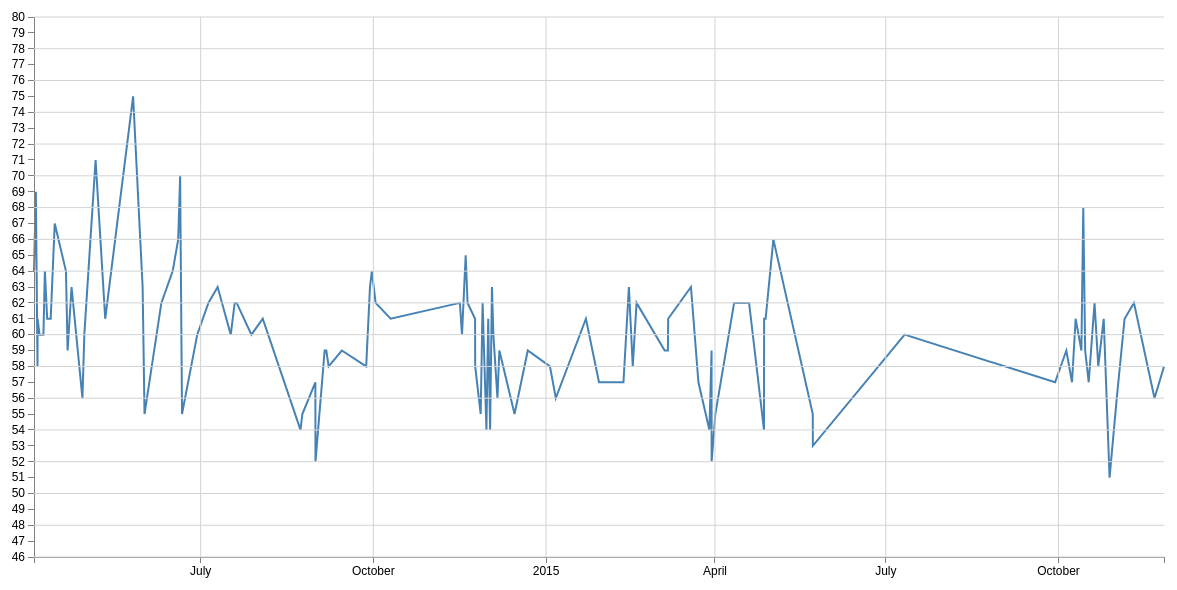
D3 v3 page, settled after 480 driven frames (8 s of simulated time); the page loaded 1 data file(s).


// ── script.js

// Set the dimensions of the canvas / graph
var margin = {top: 30, right: 20, bottom: 30, left: 50},
    width = 1200 - margin.left - margin.right,
    height = 600 - margin.top - margin.bottom;

// Set the ranges
var x = d3.time.scale().range([0, width]);
var y = d3.scale.linear().range([height, 0]);

// Define the axes
var xAxis = d3.svg.axis().scale(x)
    .orient("bottom").ticks(5);

var yAxis = d3.svg.axis().scale(y)
    .orient("left").ticks(30);

// Define the line
var valueline = d3.svg.line()
    .x(function(d) { return x(d.start_time); })
    .y(function(d) { return y(d.total); });

// Adds the svg canvas
var svg = d3.select("body")
    .append("svg")
        .attr("width", width + margin.left + margin.right)
        .attr("height", height + margin.top + margin.bottom)
    .append("g")
        .attr("transform", "translate(" + margin.left + "," + margin.top + ")");

function make_x_axis() {
    return d3.svg.axis()
        .scale(x)
         .orient("bottom")
         .ticks(5);
}

function make_y_axis() {
    return d3.svg.axis()
        .scale(y)
        .orient("left")
        .ticks(15);
}

// Get the data
d3.csv("qtgardens-all.csv", function(error, data) {
    data.forEach(function(d) {
        // d.start_time = parseDate(d.start_time);
        d.start_time = d.start_time;
        d.total = +d.total;
    });

    // Scale the range of the data
    x.domain(d3.extent(data, function(d) { return d.start_time; }));
    y.domain([d3.min(data, function(d) { return d.total; }) - 5, d3.max(data, function(d) { return d.total; }) + 5]);

    // Add the valueline path.
    svg.append("path")
        .attr("class", "line")
        .attr("d", valueline(data));

    // Add the X Axis
    svg.append("g")
        .attr("class", "x axis")
        .attr("transform", "translate(0," + height + ")")
        .call(xAxis);

    // Add the Y Axis
    svg.append("g")
        .attr("class", "y axis")
        .call(yAxis);

    svg.append("g")
        .attr("class", "grid")
        .attr("transform", "translate(0," + height + ")")
        .call(make_x_axis()
            .tickSize(-height, 0, 0)
            .tickFormat("")
        );

    svg.append("g")
        .attr("class", "grid")
        .call(make_y_axis()
            .tickSize(-width, 0, 0)
            .tickFormat("")
        );

});


### data: qtgardens-all.csv
h1, h2, h3, h4, h5, h6, h7, h8, h9, h10, h11, h12, h13, h14, h15, h16, h17, h18, total, name, start_time
3, 3, 3, 4, 4, 3, 4, 3, 4, 4, 3, 4, 3, 4, 3, 6, 4, 2, 64, Queenstown Gardens, 1396500293560
3, 3, 3, 5, 5, 5, 3, 4, 3, 4, 3, 4, 4, 5, 4, 5, 3, 3, 69, Queenstown Gardens, 1396585538838
3, 3, 3, 3, 3, 3, 3, 4, 4, 3, 2, 3, 5, 5, 3, 3, 2, 3, 58, Queenstown Gardens, 1396662253500
3, 2, 2, 4, 3, 3, 4, 4, 4, 3, 3, 4, 3, 5, 3, 4, 3, 4, 61, Queenstown Gardens, 1396667330579
4, 4, 3, 3, 3, 3, 4, 3, 3, 3, 2, 3, 5, 5, 3, 3, 4, 2, 60, Queenstown Gardens, 1396753943554
3, 3, 3, 3, 2, 3, 4, 3, 4, 4, 3, 4, 4, 5, 3, 3, 3, 3, 60, Queenstown Gardens, 1396934474423
4, 4, 2, 5, 3, 3, 3, 3, 4, 5, 3, 3, 4, 5, 3, 4, 2, 4, 64, Queenstown Gardens, 1397000901246
4, 2, 2, 4, 3, 3, 4, 3, 3, 3, 3, 4, 4, 5, 3, 5, 3, 3, 61, Queenstown Gardens, 1397107255543
3, 3, 2, 5, 3, 3, 5, 2, 4, 3, 2, 4, 4, 6, 2, 5, 3, 2, 61, Queenstown Gardens, 1397268355739
3, 3, 3, 5, 4, 3, 3, 4, 4, 3, 3, 3, 5, 5, 4, 5, 3, 4, 67, Queenstown Gardens, 1397454255940
3, 2, 2, 4, 3, 2, 4, 5, 3, 3, 3, 4, 5, 6, 4, 4, 4, 3, 64, Queenstown Gardens, 1397970723662
3, 3, 3, 3, 3, 3, 3, 2, 3, 3, 4, 3, 5, 5, 3, 4, 3, 3, 59, Queenstown Gardens, 1398047270924
3, 3, 2, 7, 4, 4, 4, 2, 3, 3, 2, 4, 4, 5, 3, 5, 2, 3, 63, Queenstown Gardens, 1398228899273
2, 3, 3, 3, 2, 2, 3, 2, 4, 3, 3, 4, 4, 5, 3, 5, 2, 3, 56, Queenstown Gardens, 1398729974459
3, 4, 3, 4, 2, 3, 3, 4, 4, 3, 3, 3, 4, 6, 3, 3, 2, 3, 60, Queenstown Gardens, 1398816594300
4, 3, 3, 4, 3, 2, 4, 3, 5, 5, 5, 4, 5, 6, 4, 4, 4, 3, 71, Queenstown Gardens, 1399335082364
4, 2, 4, 3, 3, 3, 3, 3, 3, 3, 3, 5, 3, 5, 3, 4, 3, 4, 61, Queenstown Gardens, 1399779185551
6, 4, 3, 5, 3, 5, 3, 3, 4, 4, 3, 4, 5, 6, 4, 5, 3, 5, 75, Queenstown Gardens, 1401061963410
3, 3, 3, 5, 4, 5, 2, 3, 4, 3, 2, 4, 4, 5, 2, 4, 3, 4, 63, Queenstown Gardens, 1401500298154
4, 2, 2, 3, 3, 3, 3, 2, 4, 2, 3, 4, 3, 4, 3, 5, 2, 3, 55, Queenstown Gardens, 1401587857205
4, 3, 2, 5, 4, 3, 4, 3, 4, 3, 2, 3, 3, 5, 3, 4, 4, 3, 62, Queenstown Gardens, 1402363239911
5, 2, 4, 5, 2, 4, 3, 2, 5, 4, 2, 3, 4, 5, 4, 5, 2, 3, 64, Queenstown Gardens, 1402884562467
3, 2, 5, 4, 5, 5, 3, 2, 3, 4, 1, 5, 5, 7, 3, 4, 2, 3, 66, Queenstown Gardens, 1403137919710
3, 5, 3, 5, 2, 4, 5, 5, 4, 3, 3, 4, 5, 3, 3, 5, 4, 4, 70, Queenstown Gardens, 1403226645475
4, 3, 2, 3, 3, 3, 3, 4, 3, 4, 2, 3, 4, 4, 3, 3, 2, 2, 55, Queenstown Gardens, 1403313683863
3, 2, 5, 4, 2, 5, 2, 2, 3, 2, 2, 4, 4, 4, 3, 5, 3, 5, 60, Queenstown Gardens, 1404014451110
3, 3, 3, 4, 2, 3, 5, 3, 4, 3, 2, 3, 7, 5, 2, 5, 2, 3, 62, Queenstown Gardens, 1404528638148
4, 2, 4, 4, 3, 3, 3, 3, 4, 3, 3, 5, 4, 5, 4, 4, 2, 3, 63, Queenstown Gardens, 1404952563133
3, 3, 2, 3, 3, 4, 3, 3, 3, 4, 3, 3, 5, 4, 3, 6, 2, 3, 60, Queenstown Gardens, 1405557002586
3, 3, 3, 4, 2, 5, 3, 3, 3, 4, 2, 5, 3, 6, 3, 5, 2, 3, 62, Queenstown Gardens, 1405738111964
4, 3, 3, 3, 3, 3, 4, 5, 4, 3, 3, 3, 3, 3, 3, 4, 3, 5, 62, Queenstown Gardens, 1405828626732
3, 3, 4, 5, 3, 2, 3, 2, 4, 4, 2, 3, 4, 6, 2, 5, 2, 3, 60, Queenstown Gardens, 1406508316311
3, 3, 2, 4, 2, 3, 4, 3, 4, 4, 3, 4, 4, 5, 3, 5, 3, 2, 61, Queenstown Gardens, 1407030029344
3, 2, 2, 4, 2, 3, 3, 3, 3, 3, 4, 2, 4, 4, 3, 4, 2, 3, 54, Queenstown Gardens, 1408766548636
3, 3, 3, 4, 2, 2, 4, 2, 2, 3, 2, 3, 4, 4, 3, 5, 3, 3, 55, Queenstown Gardens, 1408853305629
2, 4, 2, 5, 2, 5, 3, 3, 3, 2, 3, 4, 4, 5, 2, 4, 2, 2, 57, Queenstown Gardens, 1409451548435
3, 3, 3, 4, 2, 3, 3, 3, 3, 2, 2, 3, 4, 4, 2, 3, 3, 2, 52, Queenstown Gardens, 1409457027118
4, 3, 2, 3, 3, 3, 3, 3, 3, 3, 3, 3, 4, 5, 3, 5, 2, 4, 59, Queenstown Gardens, 1409878868392
2, 2, 2, 5, 3, 2, 4, 3, 3, 3, 2, 3, 3, 6, 4, 5, 4, 3, 59, Queenstown Gardens, 1409955602056
4, 3, 3, 4, 3, 2, 4, 2, 4, 2, 3, 3, 4, 5, 2, 4, 3, 3, 58, Queenstown Gardens, 1410062312248
3, 3, 3, 4, 4, 4, 3, 2, 3, 3, 2, 3, 5, 5, 3, 4, 2, 3, 59, Queenstown Gardens, 1410668944616
3, 3, 3, 5, 3, 4, 3, 3, 3, 3, 2, 3, 4, 4, 3, 3, 2, 4, 58, Queenstown Gardens, 1411791356971
4, 2, 3, 4, 4, 4, 5, 3, 3, 3, 3, 4, 4, 5, 3, 3, 3, 3, 63, Queenstown Gardens, 1411965476814
3, 3, 2, 4, 4, 4, 4, 4, 4, 3, 3, 3, 5, 5, 3, 4, 3, 3, 64, Queenstown Gardens, 1412050821673
3, 3, 2, 3, 3, 4, 4, 3, 4, 4, 4, 3, 4, 5, 3, 4, 3, 3, 62, Queenstown Gardens, 1412224662390
3, 3, 3, 4, 3, 2, 3, 4, 4, 3, 3, 3, 5, 4, 4, 4, 3, 3, 61, Queenstown Gardens, 1412916134970
3, 5, 2, 4, 3, 3, 5, 3, 3, 5, 3, 4, 4, 4, 3, 4, 2, 2, 62, Queenstown Gardens, 1416104093921
3, 2, 3, 4, 3, 3, 3, 4, 4, 2, 3, 3, 4, 5, 4, 4, 3, 3, 60, Queenstown Gardens, 1416201385228
3, 3, 3, 6, 3, 4, 4, 3, 4, 4, 3, 3, 4, 5, 3, 4, 2, 4, 65, Queenstown Gardens, 1416370533357
2, 2, 2, 5, 2, 3, 5, 3, 3, 5, 4, 3, 6, 4, 3, 5, 2, 3, 62, Queenstown Gardens, 1416457784119
3, 3, 3, 4, 3, 4, 3, 3, 5, 4, 3, 3, 4, 4, 2, 4, 3, 3, 61, Queenstown Gardens, 1416803001150
3, 3, 4, 3, 2, 3, 4, 2, 5, 3, 4, 3, 3, 5, 3, 3, 2, 3, 58, Queenstown Gardens, 1416807987700
3, 3, 3, 3, 3, 3, 3, 3, 3, 3, 3, 3, 3, 4, 3, 4, 3, 2, 55, Queenstown Gardens, 1417062099687
3, 4, 4, 4, 2, 3, 3, 3, 3, 4, 4, 4, 3, 4, 4, 4, 3, 3, 62, Queenstown Gardens, 1417149347995
3, 2, 3, 3, 2, 2, 3, 3, 4, 3, 3, 3, 4, 5, 3, 3, 2, 3, 54, Queenstown Gardens, 1417325921027
3, 3, 2, 4, 3, 3, 3, 3, 3, 3, 3, 5, 6, 4, 3, 4, 3, 3, 61, Queenstown Gardens, 1417408057947
3, 2, 2, 5, 2, 3, 3, 4, 2, 2, 2, 3, 4, 4, 2, 4, 3, 4, 54, Queenstown Gardens, 1417494993604
3, 3, 3, 6, 2, 3, 3, 3, 4, 3, 3, 5, 5, 4, 3, 4, 2, 4, 63, Queenstown Gardens, 1417580649176
2, 2, 3, 3, 3, 3, 3, 3, 4, 4, 3, 3, 5, 6, 4, 4, 2, 3, 60, Queenstown Gardens, 1417644912654
3, 3, 3, 3, 2, 3, 4, 2, 3, 4, 2, 3, 4, 5, 3, 4, 2, 3, 56, Queenstown Gardens, 1417833121801
... 48 more rows